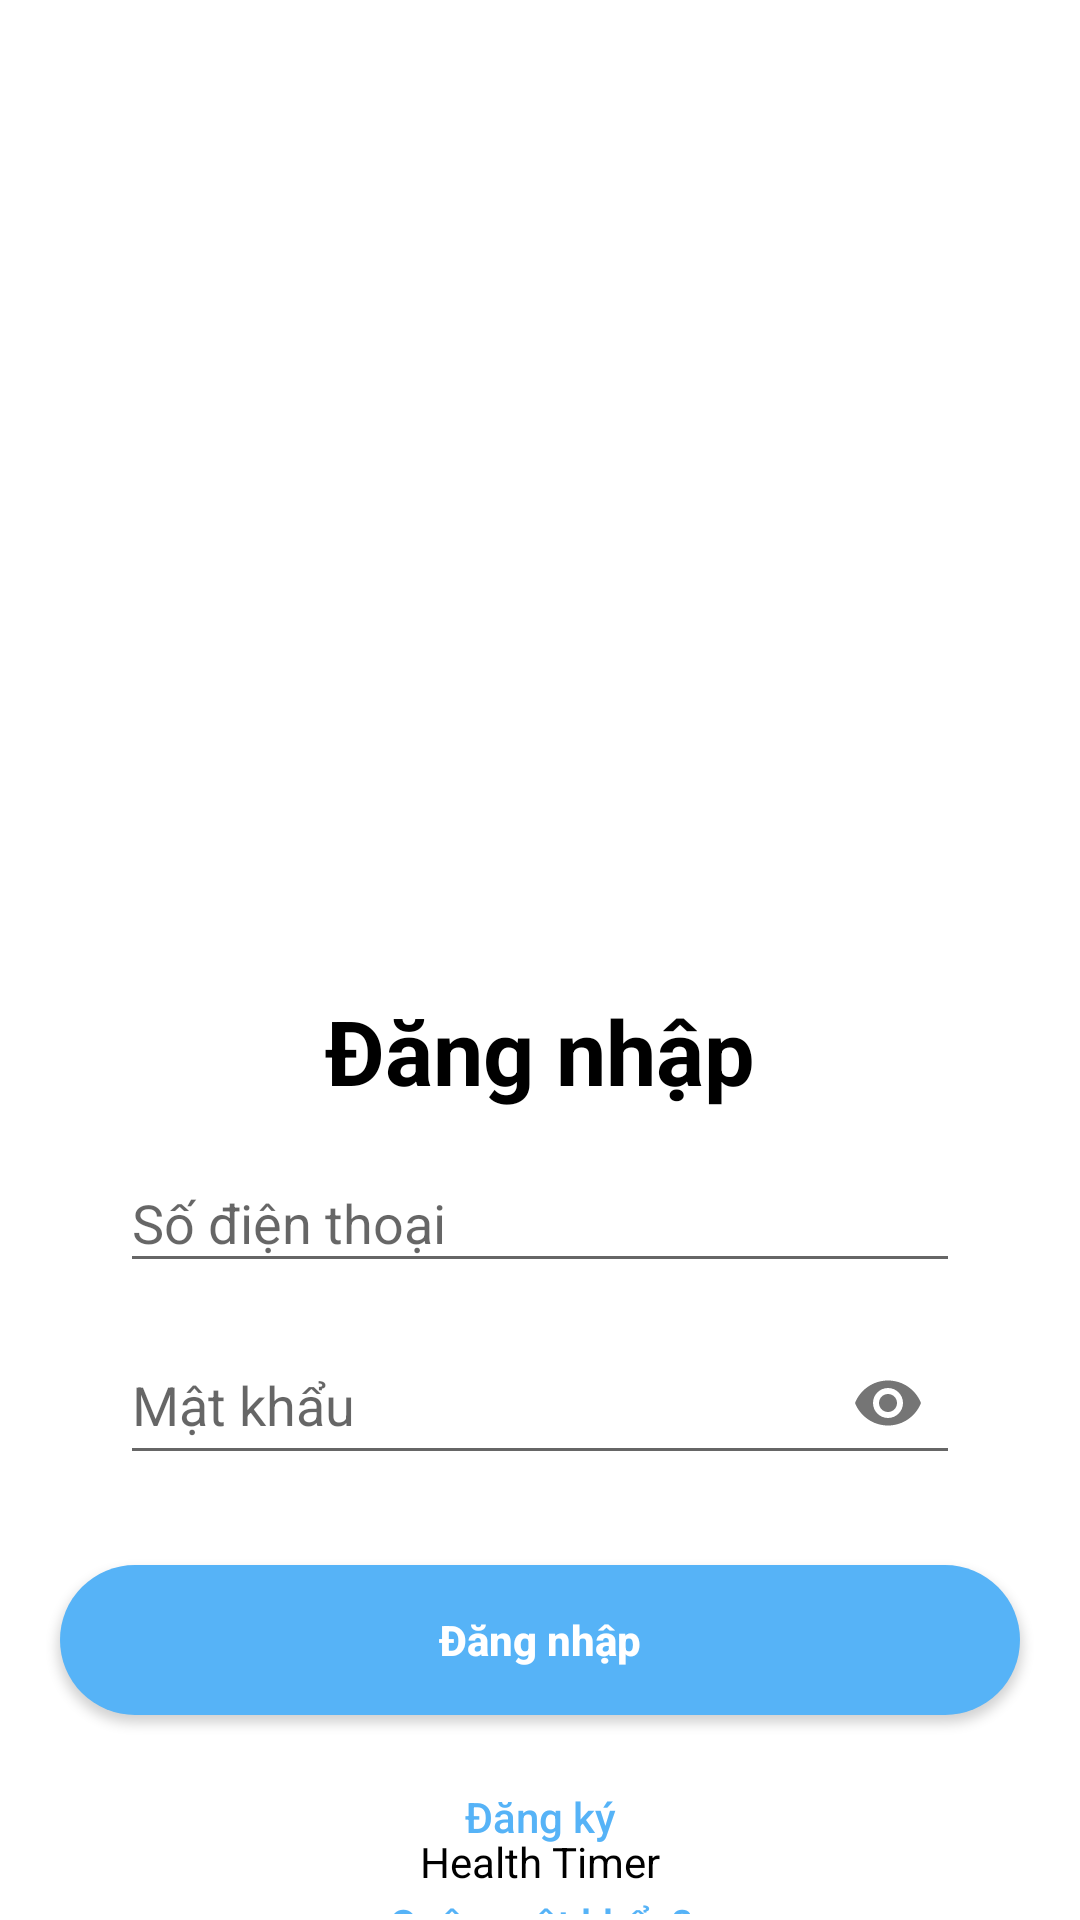

This screen was rendered from an Android layout file. Write that file and the resources it references.
<!-- AndroidManifest.xml: activity theme AppTheme.NoActionBar -->
<!-- res/layout/activity_login.xml -->
<?xml version="1.0" encoding="utf-8"?>
<RelativeLayout xmlns:android="http://schemas.android.com/apk/res/android"
    xmlns:app="http://schemas.android.com/apk/res-auto"
    xmlns:tools="http://schemas.android.com/tools"
    android:layout_width="match_parent"
    android:layout_height="match_parent"
    tools:context=".activities.RegisterActivity2"
    android:background="@color/white">

    <ImageView
        android:id="@+id/image"
        android:layout_width="250dp"
        android:layout_height="250dp"
        android:src="@drawable/signin_icon"
        android:layout_marginTop="50dp"
        android:layout_centerHorizontal="true"/>

    <TextView
        android:id="@+id/label"
        android:layout_width="wrap_content"
        android:layout_height="wrap_content"
        android:text="Đăng nhập"
        android:textSize="30dp"
        android:textStyle="bold"
        android:layout_marginTop="30dp"
        android:textColor="@color/black"
        android:layout_centerHorizontal="true"
        android:layout_below="@+id/image"/>

    <com.google.android.material.textfield.TextInputLayout
        android:id="@+id/layoutphone"
        android:layout_width="wrap_content"
        android:layout_height="wrap_content"
        android:hint="Số điện thoại"
        android:layout_marginLeft="40dp"
        android:layout_marginRight="40dp"
        android:layout_marginTop="5dp"
        android:layout_centerHorizontal="true"
        android:layout_below="@+id/label">

        <com.google.android.material.textfield.TextInputEditText
            android:id="@+id/activity_login_input_phone"
            android:layout_width="match_parent"
            android:layout_height="match_parent"
            android:inputType="number"
            android:ems="15"
            android:maxLength="12"/>

    </com.google.android.material.textfield.TextInputLayout>

    <com.google.android.material.textfield.TextInputLayout
        android:id="@+id/layoutpassword"
        android:layout_width="wrap_content"
        android:layout_height="wrap_content"
        android:hint="Mật khẩu"
        android:layout_marginLeft="40dp"
        android:layout_marginRight="40dp"
        android:layout_marginTop="5dp"
        app:passwordToggleEnabled="true"
        android:layout_centerHorizontal="true"
        android:layout_below="@+id/layoutphone">

        <com.google.android.material.textfield.TextInputEditText
            android:id="@+id/activity_login_input_password"
            android:layout_width="match_parent"
            android:layout_height="match_parent"
            android:inputType="textPassword"
            android:ems="15" />

    </com.google.android.material.textfield.TextInputLayout>

    <Button
        android:id="@+id/activity_login_button_login"
        android:textAllCaps="false"
        android:layout_width="wrap_content"
        android:layout_height="wrap_content"
        android:layout_marginTop="30dp"
        android:textStyle="bold"
        android:background="@drawable/signin_btn"
        android:textColor="@color/white"
        android:text="Đăng nhập"
        android:layout_centerHorizontal="true"
        android:layout_below="@+id/layoutpassword"/>

    <Button
        android:id="@+id/activity_login_button_register"
        android:layout_width="120dp"
        android:layout_height="wrap_content"
        android:layout_below="@+id/activity_login_button_login"
        android:layout_centerHorizontal="true"
        android:layout_marginTop="10dp"
        android:background="@drawable/transparent_black_ten_percent"
        android:padding="2dp"
        android:text="Đăng ký"
        android:textAllCaps="false"
        android:textColor="@color/main_color" />

    <Button
        android:id="@+id/activity_login_button_forgot_password"
        android:textAllCaps="false"
        android:layout_width="160dp"
        android:layout_height="wrap_content"
        android:padding="2dp"
        android:textColor="@color/main_color"
        android:background="@drawable/transparent_black_ten_percent"
        android:text="Quên mật khẩu?"
        android:layout_centerHorizontal="true"
        android:layout_below="@+id/activity_login_button_register"/>

    <TextView
        android:layout_width="wrap_content"
        android:layout_height="wrap_content"
        android:layout_centerHorizontal="true"
        android:text="Health Timer"
        android:textColor="@color/black"
        android:layout_alignParentBottom="true"
        android:layout_marginBottom="10sp"/>

</RelativeLayout>
<!-- resources referenced by this layout -->
<resources>
  <color name="black">#FF000000</color>
  <color name="main_color">#56b3f7</color>
  <color name="white">#FFFFFFFF</color>
  <!-- drawable signin_btn (drawable) -->
  <?xml version="1.0" encoding="utf-8"?>
  <shape xmlns:android="http://schemas.android.com/apk/res/android" android:shape="rectangle" >
      <corners
          android:radius="50sp"
          />
      <solid
          android:color="@color/main_color"
          />
      <padding
          android:left="0dp"
          android:top="0dp"
          android:right="0dp"
          android:bottom="0dp"
          />
      <size
          android:width="320dp"
          android:height="50dp"
          />
  </shape>
  <style name="AppTheme.NoActionBar" parent="Theme.AppCompat.Light.NoActionBar">
  
      </style>
</resources>
